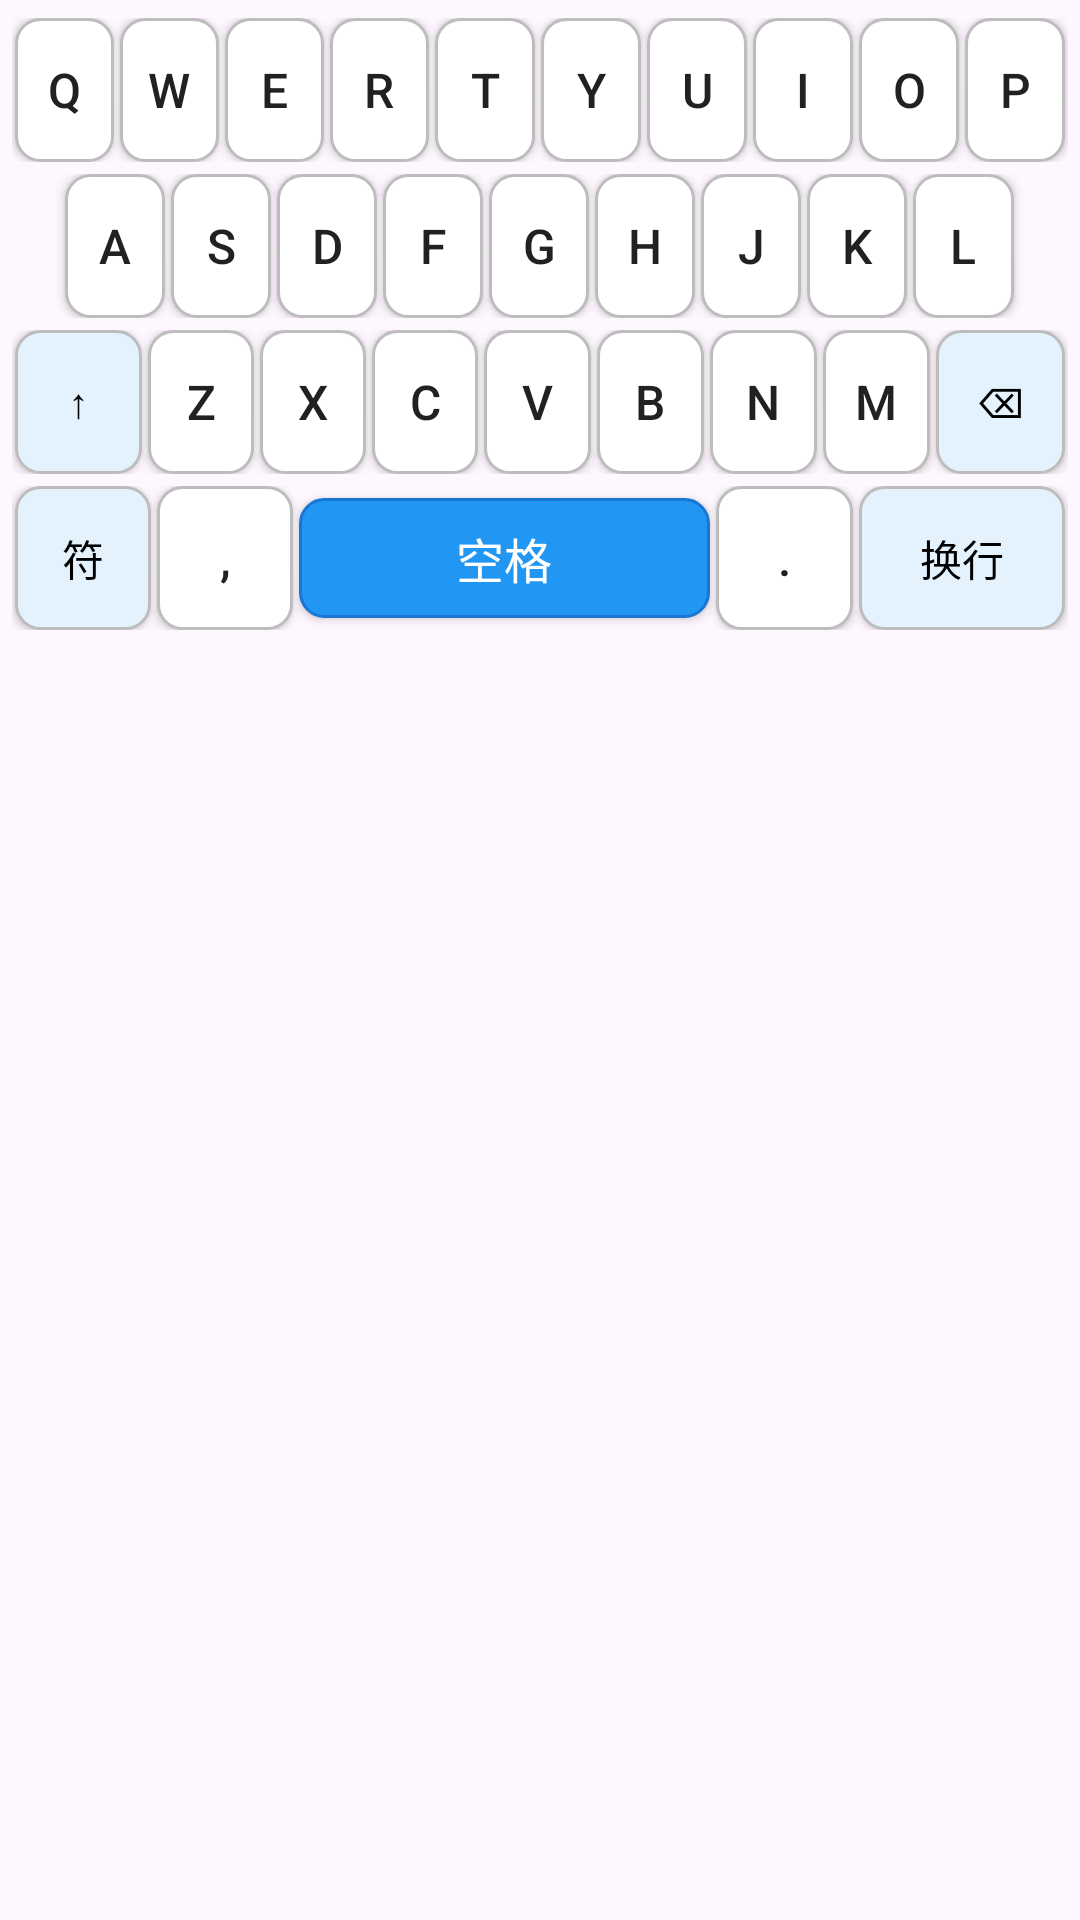

Here is an Android app screen rendered from its layout file. Give the layout XML and the strings, colors and styles it references.
<!-- AndroidManifest.xml: application theme Theme.阿栋输入法 -->
<!-- res/layout/keyboard_qwerty.xml -->
<?xml version="1.0" encoding="utf-8"?>
<LinearLayout xmlns:android="http://schemas.android.com/apk/res/android"
    android:layout_width="match_parent"
    android:layout_height="wrap_content"
    android:orientation="vertical"
    android:padding="4dp">

    
    <LinearLayout
        android:layout_width="match_parent"
        android:layout_height="wrap_content"
        android:orientation="horizontal"
        android:gravity="center"
        android:paddingVertical="2dp">

        <Button
            android:id="@+id/key_q"
            style="@style/KeyboardKey"
            android:layout_width="0dp"
            android:layout_height="@dimen/key_height"
            android:layout_weight="1"
            android:text="Q"
            android:layout_marginHorizontal="1dp" />

        <Button
            android:id="@+id/key_w"
            style="@style/KeyboardKey"
            android:layout_width="0dp"
            android:layout_height="@dimen/key_height"
            android:layout_weight="1"
            android:text="W"
            android:layout_marginHorizontal="1dp" />

        <Button
            android:id="@+id/key_e"
            style="@style/KeyboardKey"
            android:layout_width="0dp"
            android:layout_height="@dimen/key_height"
            android:layout_weight="1"
            android:text="E"
            android:layout_marginHorizontal="1dp" />

        <Button
            android:id="@+id/key_r"
            style="@style/KeyboardKey"
            android:layout_width="0dp"
            android:layout_height="@dimen/key_height"
            android:layout_weight="1"
            android:text="R"
            android:layout_marginHorizontal="1dp" />

        <Button
            android:id="@+id/key_t"
            style="@style/KeyboardKey"
            android:layout_width="0dp"
            android:layout_height="@dimen/key_height"
            android:layout_weight="1"
            android:text="T"
            android:layout_marginHorizontal="1dp" />

        <Button
            android:id="@+id/key_y"
            style="@style/KeyboardKey"
            android:layout_width="0dp"
            android:layout_height="@dimen/key_height"
            android:layout_weight="1"
            android:text="Y"
            android:layout_marginHorizontal="1dp" />

        <Button
            android:id="@+id/key_u"
            style="@style/KeyboardKey"
            android:layout_width="0dp"
            android:layout_height="@dimen/key_height"
            android:layout_weight="1"
            android:text="U"
            android:layout_marginHorizontal="1dp" />

        <Button
            android:id="@+id/key_i"
            style="@style/KeyboardKey"
            android:layout_width="0dp"
            android:layout_height="@dimen/key_height"
            android:layout_weight="1"
            android:text="I"
            android:layout_marginHorizontal="1dp" />

        <Button
            android:id="@+id/key_o"
            style="@style/KeyboardKey"
            android:layout_width="0dp"
            android:layout_height="@dimen/key_height"
            android:layout_weight="1"
            android:text="O"
            android:layout_marginHorizontal="1dp" />

        <Button
            android:id="@+id/key_p"
            style="@style/KeyboardKey"
            android:layout_width="0dp"
            android:layout_height="@dimen/key_height"
            android:layout_weight="1"
            android:text="P"
            android:layout_marginHorizontal="1dp" />

    </LinearLayout>

    
    <LinearLayout
        android:layout_width="match_parent"
        android:layout_height="wrap_content"
        android:orientation="horizontal"
        android:gravity="center"
        android:paddingVertical="2dp">

        <View
            android:layout_width="0dp"
            android:layout_height="0dp"
            android:layout_weight="0.5" />

        <Button
            android:id="@+id/key_a"
            style="@style/KeyboardKey"
            android:layout_width="0dp"
            android:layout_height="@dimen/key_height"
            android:layout_weight="1"
            android:text="A"
            android:layout_marginHorizontal="1dp" />

        <Button
            android:id="@+id/key_s"
            style="@style/KeyboardKey"
            android:layout_width="0dp"
            android:layout_height="@dimen/key_height"
            android:layout_weight="1"
            android:text="S"
            android:layout_marginHorizontal="1dp" />

        <Button
            android:id="@+id/key_d"
            style="@style/KeyboardKey"
            android:layout_width="0dp"
            android:layout_height="@dimen/key_height"
            android:layout_weight="1"
            android:text="D"
            android:layout_marginHorizontal="1dp" />

        <Button
            android:id="@+id/key_f"
            style="@style/KeyboardKey"
            android:layout_width="0dp"
            android:layout_height="@dimen/key_height"
            android:layout_weight="1"
            android:text="F"
            android:layout_marginHorizontal="1dp" />

        <Button
            android:id="@+id/key_g"
            style="@style/KeyboardKey"
            android:layout_width="0dp"
            android:layout_height="@dimen/key_height"
            android:layout_weight="1"
            android:text="G"
            android:layout_marginHorizontal="1dp" />

        <Button
            android:id="@+id/key_h"
            style="@style/KeyboardKey"
            android:layout_width="0dp"
            android:layout_height="@dimen/key_height"
            android:layout_weight="1"
            android:text="H"
            android:layout_marginHorizontal="1dp" />

        <Button
            android:id="@+id/key_j"
            style="@style/KeyboardKey"
            android:layout_width="0dp"
            android:layout_height="@dimen/key_height"
            android:layout_weight="1"
            android:text="J"
            android:layout_marginHorizontal="1dp" />

        <Button
            android:id="@+id/key_k"
            style="@style/KeyboardKey"
            android:layout_width="0dp"
            android:layout_height="@dimen/key_height"
            android:layout_weight="1"
            android:text="K"
            android:layout_marginHorizontal="1dp" />

        <Button
            android:id="@+id/key_l"
            style="@style/KeyboardKey"
            android:layout_width="0dp"
            android:layout_height="@dimen/key_height"
            android:layout_weight="1"
            android:text="L"
            android:layout_marginHorizontal="1dp" />

        <View
            android:layout_width="0dp"
            android:layout_height="0dp"
            android:layout_weight="0.5" />

    </LinearLayout>

    
    <LinearLayout
        android:layout_width="match_parent"
        android:layout_height="wrap_content"
        android:orientation="horizontal"
        android:gravity="center"
        android:paddingVertical="2dp">

        <Button
            android:id="@+id/key_shift"
            style="@style/KeyboardKey.Function"
            android:layout_width="0dp"
            android:layout_height="@dimen/key_height"
            android:layout_weight="1.2"
            android:text="↑"
            android:layout_marginHorizontal="1dp" />

        <Button
            android:id="@+id/key_z"
            style="@style/KeyboardKey"
            android:layout_width="0dp"
            android:layout_height="@dimen/key_height"
            android:layout_weight="1"
            android:text="Z"
            android:layout_marginHorizontal="1dp" />

        <Button
            android:id="@+id/key_x"
            style="@style/KeyboardKey"
            android:layout_width="0dp"
            android:layout_height="@dimen/key_height"
            android:layout_weight="1"
            android:text="X"
            android:layout_marginHorizontal="1dp" />

        <Button
            android:id="@+id/key_c"
            style="@style/KeyboardKey"
            android:layout_width="0dp"
            android:layout_height="@dimen/key_height"
            android:layout_weight="1"
            android:text="C"
            android:layout_marginHorizontal="1dp" />

        <Button
            android:id="@+id/key_v"
            style="@style/KeyboardKey"
            android:layout_width="0dp"
            android:layout_height="@dimen/key_height"
            android:layout_weight="1"
            android:text="V"
            android:layout_marginHorizontal="1dp" />

        <Button
            android:id="@+id/key_b"
            style="@style/KeyboardKey"
            android:layout_width="0dp"
            android:layout_height="@dimen/key_height"
            android:layout_weight="1"
            android:text="B"
            android:layout_marginHorizontal="1dp" />

        <Button
            android:id="@+id/key_n"
            style="@style/KeyboardKey"
            android:layout_width="0dp"
            android:layout_height="@dimen/key_height"
            android:layout_weight="1"
            android:text="N"
            android:layout_marginHorizontal="1dp" />

        <Button
            android:id="@+id/key_m"
            style="@style/KeyboardKey"
            android:layout_width="0dp"
            android:layout_height="@dimen/key_height"
            android:layout_weight="1"
            android:text="M"
            android:layout_marginHorizontal="1dp" />

        <Button
            android:id="@+id/key_backspace"
            style="@style/KeyboardKey.Function"
            android:layout_width="0dp"
            android:layout_height="@dimen/key_height"
            android:layout_weight="1.2"
            android:text="⌫"
            android:layout_marginHorizontal="1dp" />

    </LinearLayout>

    
    <LinearLayout
        android:layout_width="match_parent"
        android:layout_height="wrap_content"
        android:orientation="horizontal"
        android:gravity="center"
        android:paddingVertical="2dp">

        <Button
            android:id="@+id/key_symbols"
            style="@style/KeyboardKey.Function"
            android:layout_width="0dp"
            android:layout_height="@dimen/key_height"
            android:layout_weight="1"
            android:text="符"
            android:layout_marginHorizontal="1dp" />

        <Button
            android:id="@+id/key_comma_qwerty"
            style="@style/KeyboardKey"
            android:layout_width="0dp"
            android:layout_height="@dimen/key_height"
            android:layout_weight="1"
            android:text=","
            android:layout_marginHorizontal="1dp" />

        <Button
            android:id="@+id/key_space_qwerty"
            style="@style/KeyboardKey.Space"
            android:layout_width="0dp"
            android:layout_height="@dimen/space_key_height"
            android:layout_weight="3"
            android:text="空格"
            android:layout_marginHorizontal="1dp" />

        <Button
            android:id="@+id/key_period_qwerty"
            style="@style/KeyboardKey"
            android:layout_width="0dp"
            android:layout_height="@dimen/key_height"
            android:layout_weight="1"
            android:text="."
            android:layout_marginHorizontal="1dp" />

        <Button
            android:id="@+id/key_enter_qwerty"
            style="@style/KeyboardKey.Function"
            android:layout_width="0dp"
            android:layout_height="@dimen/key_height"
            android:layout_weight="1.5"
            android:text="换行"
            android:layout_marginHorizontal="1dp" />

    </LinearLayout>

</LinearLayout>
<!-- resources referenced by this layout -->
<resources>
  <dimen name="key_height">48dp</dimen>
  <dimen name="space_key_height">40dp</dimen>
  <style name="KeyboardKey">
          <item name="android:layout_width">wrap_content</item>
          <item name="android:layout_height">@dimen/key_height</item>
          <item name="android:minWidth">@dimen/key_width</item>
          <item name="android:background">@drawable/key_background</item>
          <item name="android:textColor">@color/key_text</item>
          <item name="android:textSize">@dimen/key_text_size</item>
          <item name="android:gravity">center</item>
          <item name="android:padding">4dp</item>
          <item name="android:stateListAnimator">@null</item>
          <item name="android:elevation">2dp</item>
      </style>
  <style name="KeyboardKey.Function">
          <item name="android:layout_width">wrap_content</item>
          <item name="android:layout_height">@dimen/function_key_height</item>
          <item name="android:minWidth">@dimen/function_key_width</item>
          <item name="android:background">@drawable/function_key_background</item>
          <item name="android:textColor">@color/on_secondary</item>
          <item name="android:textSize">@dimen/key_function_text_size</item>
          <item name="android:gravity">center</item>
          <item name="android:padding">4dp</item>
          <item name="android:stateListAnimator">@null</item>
          <item name="android:elevation">2dp</item>
      </style>
  <style name="KeyboardKey.Space">
          <item name="android:layout_width">wrap_content</item>
          <item name="android:layout_height">@dimen/space_key_height</item>
          <item name="android:minWidth">@dimen/space_key_width</item>
          <item name="android:background">@drawable/space_key_background</item>
          <item name="android:textColor">@color/on_primary</item>
          <item name="android:textSize">@dimen/key_text_size</item>
          <item name="android:gravity">center</item>
          <item name="android:padding">4dp</item>
          <item name="android:stateListAnimator">@null</item>
          <item name="android:elevation">2dp</item>
      </style>
  <style name="Theme.阿栋输入法" parent="Theme.Material3.DayNight.NoActionBar">
          <item name="colorPrimary">@color/primary</item>
          <item name="colorPrimaryVariant">@color/primary_variant</item>
          <item name="colorSecondary">@color/secondary</item>
          <item name="colorSecondaryVariant">@color/secondary_variant</item>
          <item name="colorOnPrimary">@color/on_primary</item>
          <item name="colorOnSecondary">@color/on_secondary</item>
          <item name="android:statusBarColor">?attr/colorPrimary</item>
          <item name="android:navigationBarColor">?attr/colorPrimary</item>
      </style>
  <dimen name="key_width">40dp</dimen>
  <color name="key_text">#212121</color>
  <dimen name="key_text_size">16sp</dimen>
  <dimen name="function_key_height">48dp</dimen>
  <dimen name="function_key_width">60dp</dimen>
  <color name="on_secondary">#000000</color>
  <dimen name="key_function_text_size">14sp</dimen>
  <dimen name="space_key_width">200dp</dimen>
  <color name="on_primary">#FFFFFF</color>
  <color name="primary">#2196F3</color>
  <color name="primary_variant">#1976D2</color>
  <color name="secondary">#FF4081</color>
  <color name="secondary_variant">#F50057</color>
  <color name="key_normal">#FFFFFF</color>
  <color name="key_border">#BDBDBD</color>
  <dimen name="key_radius">8dp</dimen>
  <color name="key_pressed">#E0E0E0</color>
  <color name="key_function">#E3F2FD</color>
  <color name="key_space">#2196F3</color>
</resources>
